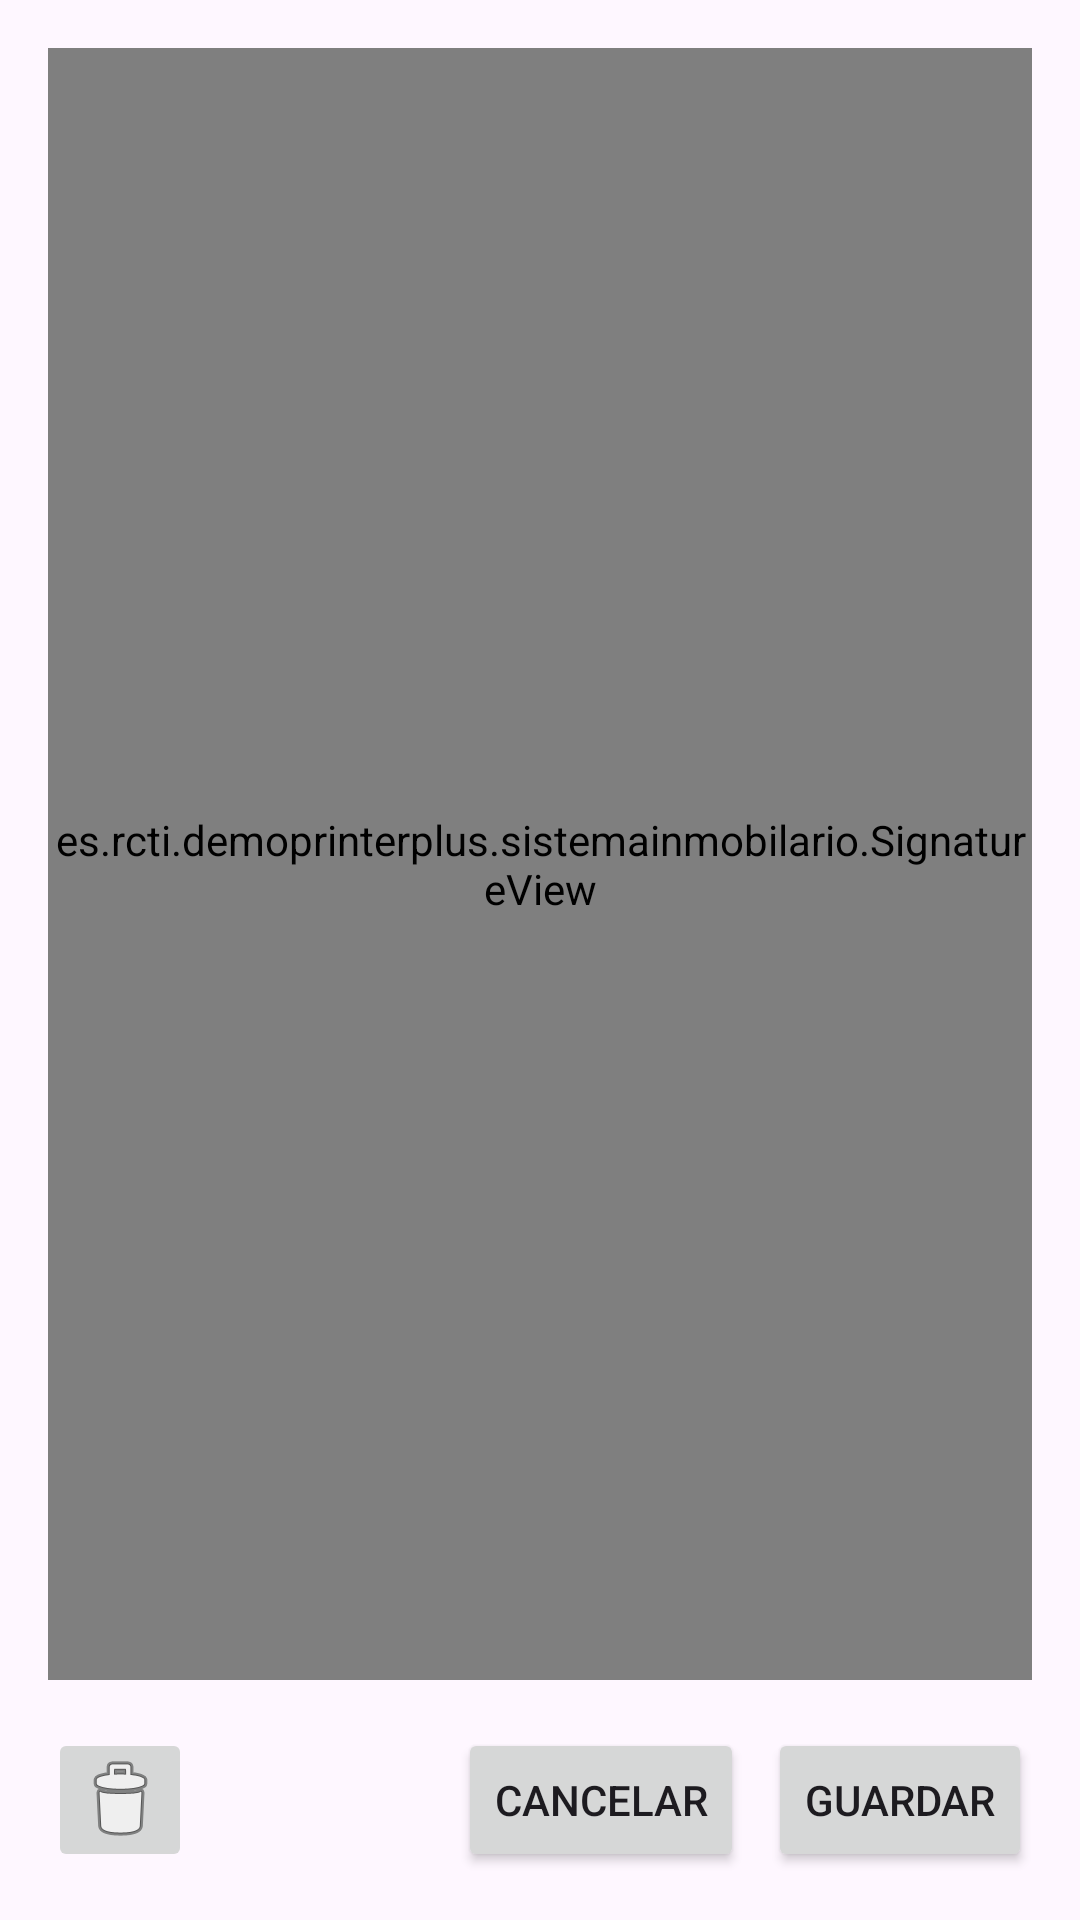

Layout XML and referenced resources for this Android screen:
<!-- AndroidManifest.xml: application theme Theme.SistemaInmobilario -->
<!-- res/layout/dialog_signature_fullscreen.xml -->
<?xml version="1.0" encoding="utf-8"?>
<LinearLayout xmlns:android="http://schemas.android.com/apk/res/android"
    android:layout_width="match_parent"
    android:layout_height="match_parent"
    android:orientation="vertical"
    android:padding="16dp">

    <es.rcti.demoprinterplus.sistemainmobilario.SignatureView
        android:id="@+id/fullscreenSignatureView"
        android:layout_width="match_parent"
        android:layout_height="0dp"
        android:layout_weight="1"
        android:background="#FFFFFF" />

    <LinearLayout
        android:layout_width="match_parent"
        android:layout_height="wrap_content"
        android:orientation="horizontal"
        android:layout_marginTop="16dp">

        <ImageButton
            android:id="@+id/btnClearFullscreenSignature"
            android:layout_width="48dp"
            android:layout_height="48dp"
            android:src="@android:drawable/ic_menu_delete"
            android:contentDescription="Borrar firma" />

        <View
            android:layout_width="0dp"
            android:layout_height="1dp"
            android:layout_weight="1" />

        <Button
            android:id="@+id/btnCancelSignature"
            android:layout_width="wrap_content"
            android:layout_height="wrap_content"
            android:text="Cancelar"
            android:layout_marginEnd="8dp" />

        <Button
            android:id="@+id/btnSaveSignature"
            android:layout_width="wrap_content"
            android:layout_height="wrap_content"
            android:text="Guardar" />
    </LinearLayout>

</LinearLayout>
<!-- resources referenced by this layout -->
<resources>
  <style name="Theme.SistemaInmobilario" parent="Base.Theme.SistemaInmobilario" />
  <style name="Base.Theme.SistemaInmobilario" parent="Theme.Material3.DayNight.NoActionBar">
          
          
      </style>
</resources>
